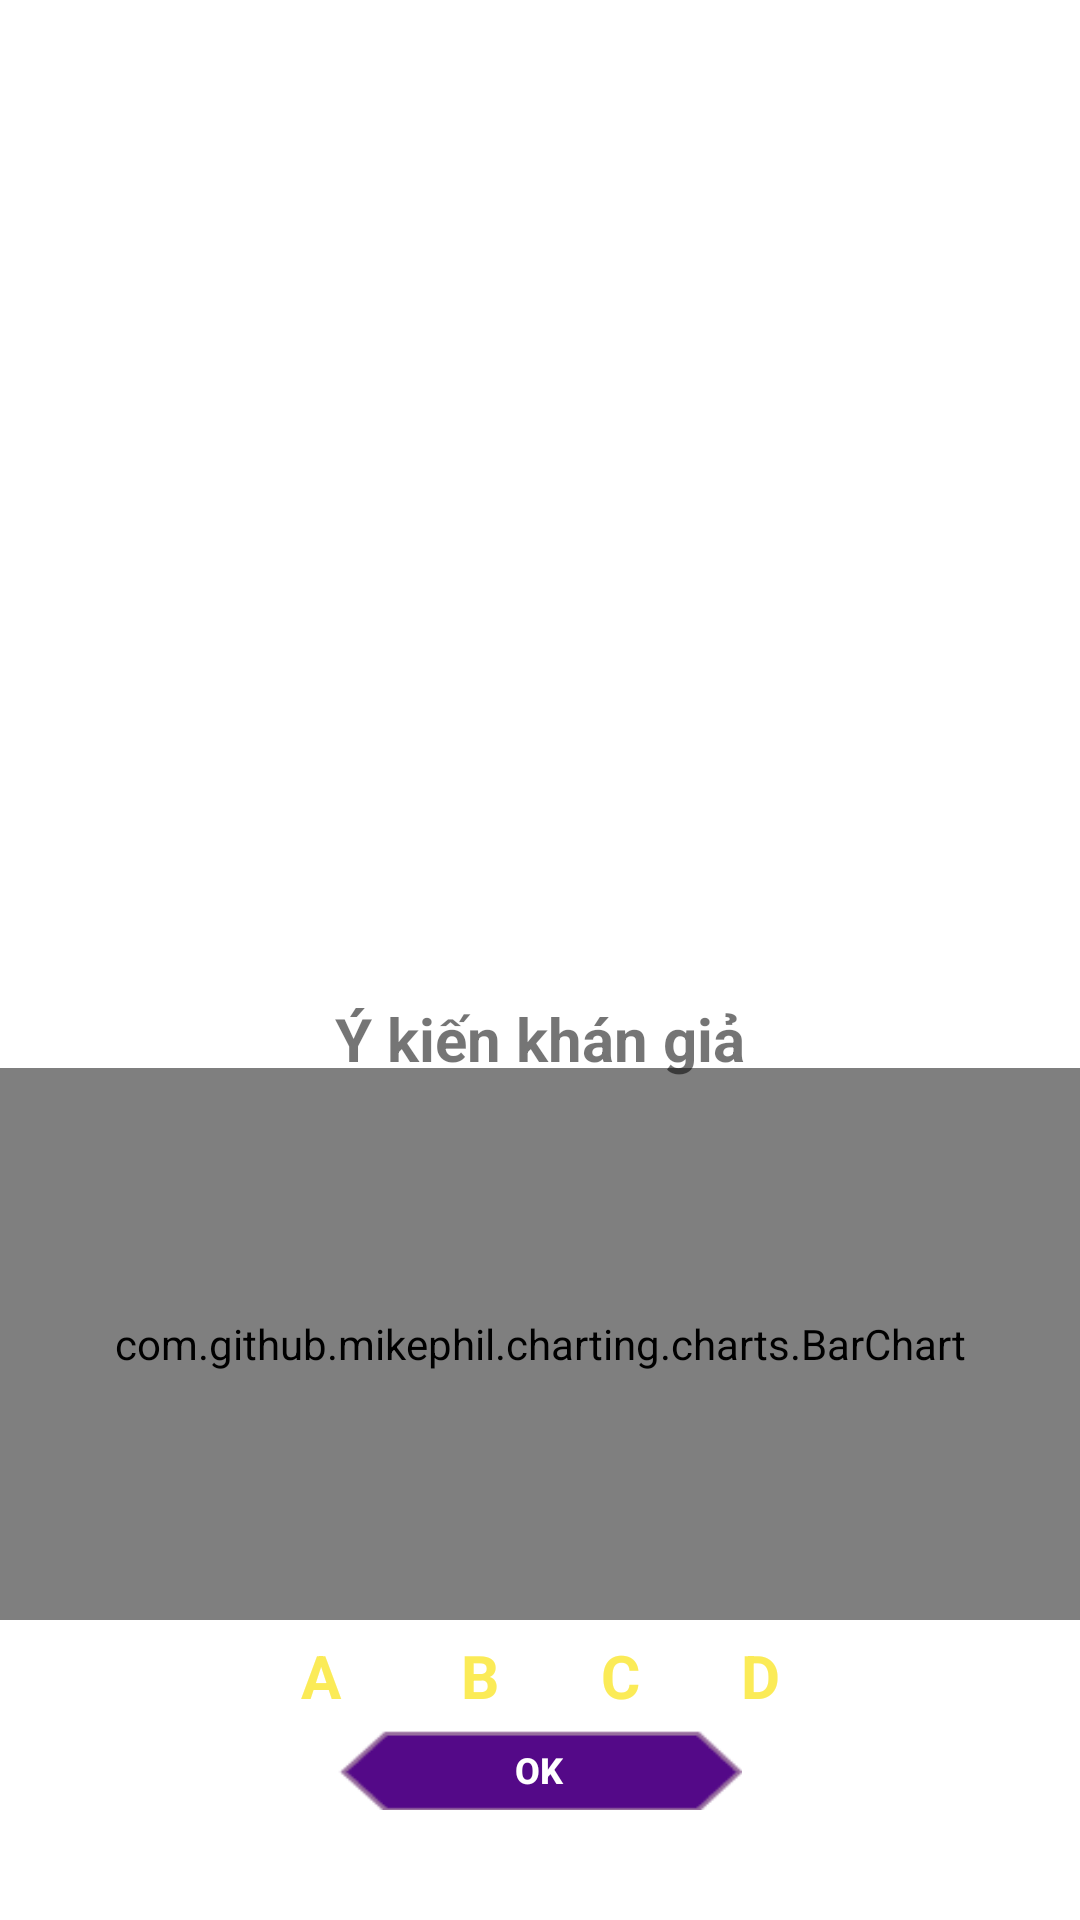

This screen was rendered from an Android layout file. Write that file and the resources it references.
<!-- AndroidManifest.xml: application theme FullScreen -->
<!-- res/layout/dialog_audience_answer.xml -->
<?xml version="1.0" encoding="utf-8"?>
<RelativeLayout xmlns:android="http://schemas.android.com/apk/res/android"
    android:layout_width="300dp"
    android:layout_height="350dp"
    android:layout_gravity="center">

    <LinearLayout
        android:id="@+id/layout_audience"
        android:layout_width="wrap_content"
        android:layout_height="300dp"
        android:layout_alignParentBottom="true"
        android:layout_centerHorizontal="true"
        android:background="@drawable/atp__activity_player_layout_help_call_audience_background"
        android:gravity="center_horizontal"
        android:orientation="vertical"
        android:weightSum="9">

        <RelativeLayout
            android:paddingTop="16dp"
            android:layout_width="wrap_content"
            android:layout_height="0dp"
            android:layout_weight="6">

            <com.github.mikephil.charting.charts.BarChart
                android:id="@+id/barchart"
                android:layout_alignParentBottom="true"
                android:layout_width="match_parent"
                android:layout_height="match_parent" />

        </RelativeLayout>

        <TextView
            android:layout_width="match_parent"
            android:layout_height="0dp"
            android:layout_weight="1"
            android:gravity="center"
            android:padding="5dp"
            android:text="@string/audience_answer_label"
            android:textColor="@color/yellow"
            android:textSize="20sp"
            android:textStyle="bold" />

        <androidx.appcompat.widget.AppCompatButton
            android:id="@+id/bt_audience_ok"
            android:layout_width="wrap_content"
            android:layout_height="0dp"
            android:layout_gravity="center"
            android:layout_weight="1"
            android:background="@drawable/button_confirm_audience"
            android:scaleX="0.8"
            android:scaleY="0.8"
            android:text="@string/ok"
            android:textColor="@color/white"
            android:textSize="15sp"
            android:textStyle="bold" />

    </LinearLayout>

    <TextView
        android:layout_width="wrap_content"
        android:layout_height="wrap_content"
        android:layout_above="@id/layout_audience"
        android:layout_centerHorizontal="true"
        android:layout_marginBottom="-20dp"
        android:background="@drawable/atp__activity_player_layout_help_call_title_background"
        android:gravity="center"
        android:text="@string/title_audience"
        android:textSize="20sp"
        android:textStyle="bold" />

</RelativeLayout>
<!-- resources referenced by this layout -->
<resources>
  <color name="white">#FFFFFFFF</color>
  <color name="yellow">#FBEB57</color>
  <!-- drawable button_confirm_audience (drawable) -->
  <?xml version="1.0" encoding="utf-8"?>
  <selector xmlns:android="http://schemas.android.com/apk/res/android">
      <item android:drawable="@drawable/atp__dialog_confirm_background_button_active"
          android:state_pressed="true"/>
      <item android:drawable="@drawable/atp__dialog_confirm_background_button"/>
  </selector>
  <string name="audience_answer_label">A\t\t\t\t\t\tB\t\t\t\t\t\tC\t\t\t\t\t\tD</string>
  <string name="ok">OK</string>
  <string name="title_audience">Ý kiến khán giả</string>
  <style name="FullScreen" parent="Theme.TrieuPhu">
          <item name="android:windowFullscreen">true</item>
          <item name="windowActionBar">false</item>
          <item name="windowNoTitle">true</item>
      </style>
  <!-- drawable atp__dialog_confirm_background_button_active: png bitmap (drawable, 1388 bytes) -->
  <!-- drawable atp__dialog_confirm_background_button: png bitmap (drawable, 954 bytes) -->
  <style name="Theme.TrieuPhu" parent="Theme.MaterialComponents.DayNight.DarkActionBar">
          
          <item name="colorPrimary">@color/purple_500</item>
          <item name="colorPrimaryVariant">@color/purple_700</item>
          <item name="colorOnPrimary">@color/white</item>
          
          <item name="colorSecondary">#D1B6EC</item>
          <item name="colorSecondaryVariant">@color/teal_700</item>
          <item name="colorOnSecondary">@color/black</item>
          
          <item name="android:statusBarColor" tools:targetApi="l">?attr/colorPrimaryVariant</item>
          
      </style>
  <color name="purple_500">#FF6200EE</color>
  <color name="purple_700">#FF3700B3</color>
  <color name="teal_700">#FF018786</color>
  <color name="black">#FF000000</color>
</resources>
